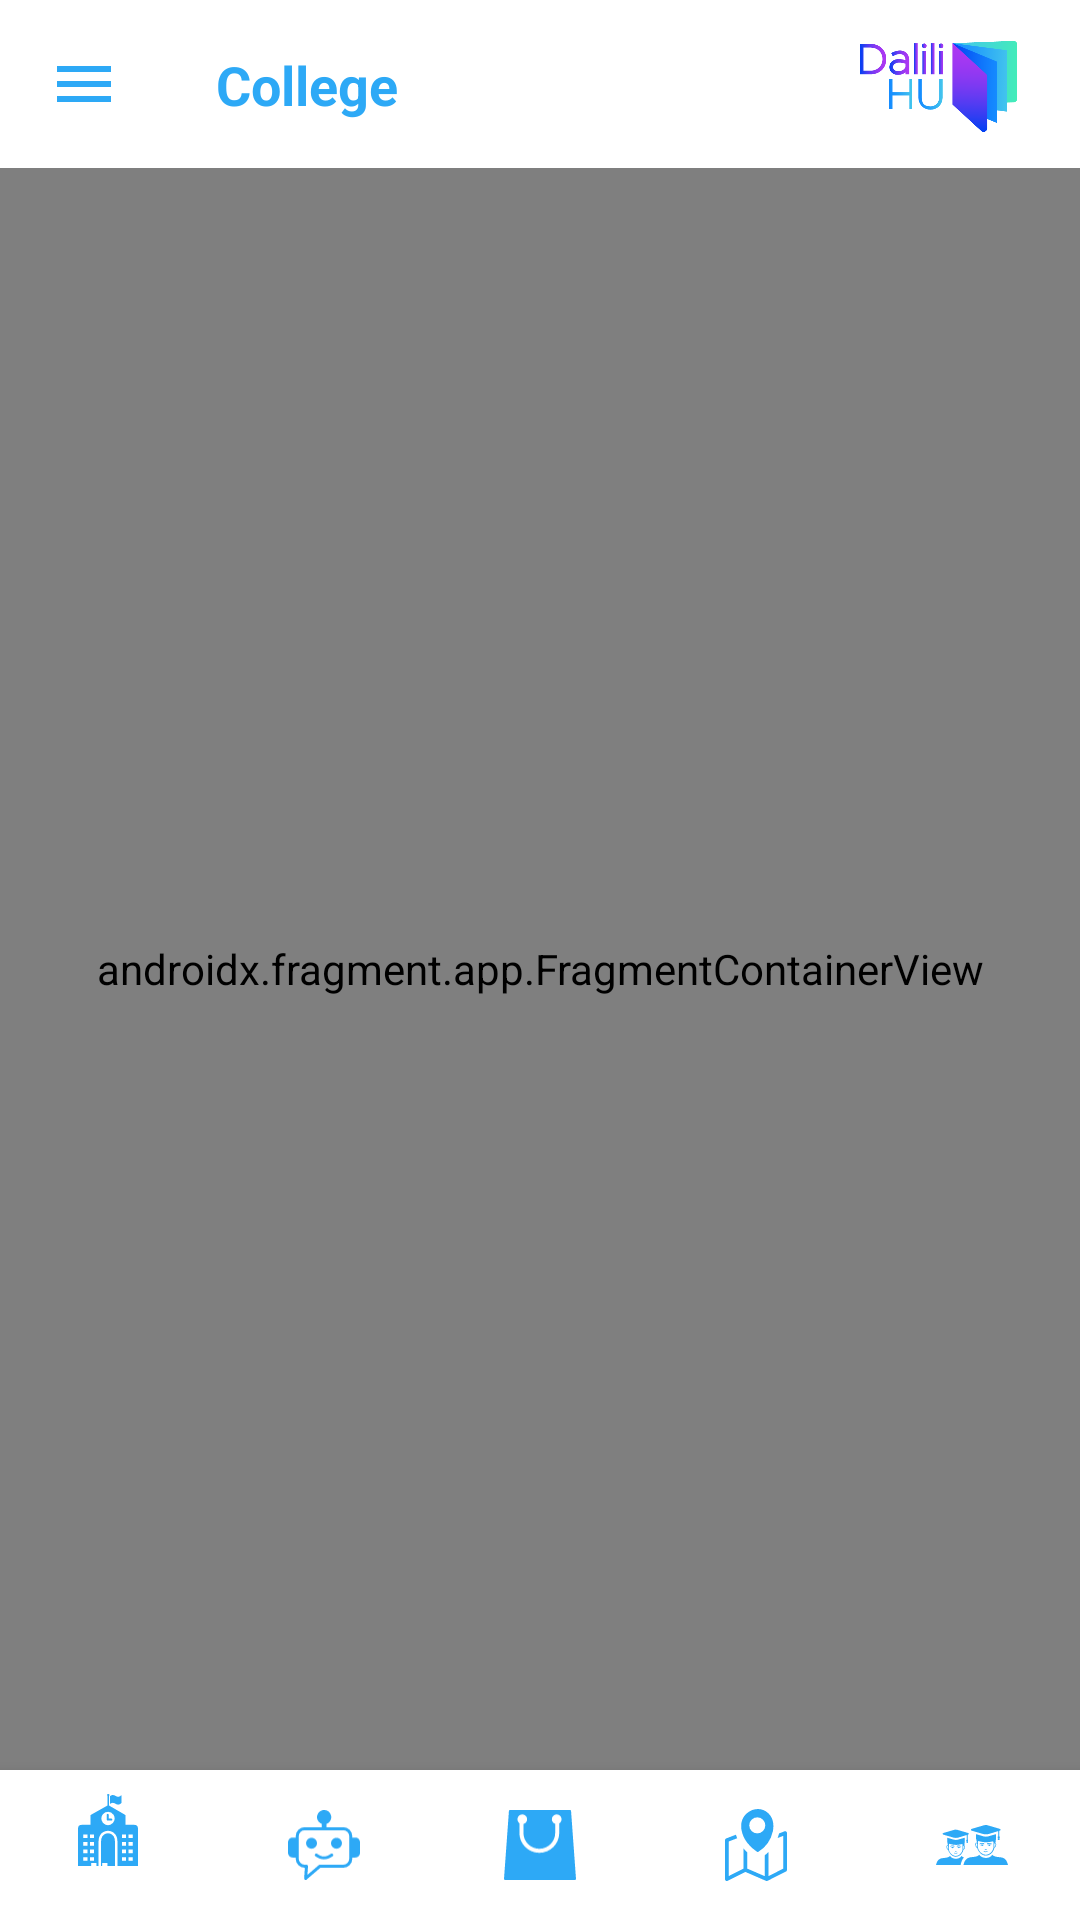

Reconstruct the res/layout file that produces this screen, plus the resources it refers to.
<!-- AndroidManifest.xml: application theme Theme.DaliliHU -->
<!-- res/layout/activity_main.xml -->
<?xml version="1.0" encoding="utf-8"?>
<layout xmlns:android="http://schemas.android.com/apk/res/android"
    xmlns:app="http://schemas.android.com/apk/res-auto"
    xmlns:tools="http://schemas.android.com/tools">

    <data>

    </data>

    <androidx.drawerlayout.widget.DrawerLayout
        android:id="@+id/drawer_layout"
        android:layout_width="match_parent"
        android:layout_height="match_parent"
        tools:context=".MainActivity">

        <androidx.constraintlayout.widget.ConstraintLayout
            android:layout_width="match_parent"
            android:layout_height="match_parent"
            android:orientation="vertical"
            tools:context=".features.main.presentation.MainActivity">

            <com.google.android.material.appbar.AppBarLayout
                android:id="@+id/app_bar"
                android:layout_width="match_parent"
                android:layout_height="?actionBarSize"
                app:layout_constraintTop_toTopOf="parent">

                <androidx.appcompat.widget.Toolbar
                    android:id="@+id/toolbar_main"
                    android:layout_width="match_parent"
                    android:layout_height="wrap_content"
                    android:background="@color/on_primary"
                    app:navigationIcon="@drawable/ic_menu"
                    app:title="Chats"
                    app:titleTextColor="@color/white">

                    <androidx.constraintlayout.widget.ConstraintLayout
                        android:layout_width="match_parent"
                        android:layout_height="wrap_content">

                        <TextView
                            android:id="@+id/tv_full_name"
                            android:layout_width="wrap_content"
                            android:layout_height="wrap_content"
                            android:text="College"
                            android:textColor="@color/secondary_variant"
                            android:textSize="18sp"
                            android:textStyle="bold"
                            android:visibility="visible"
                            app:layout_constraintBottom_toBottomOf="parent"
                            app:layout_constraintStart_toStartOf="parent"
                            app:layout_constraintTop_toTopOf="parent" />

                        <androidx.appcompat.widget.AppCompatImageView
                            android:layout_width="0dp"
                            android:layout_height="match_parent"
                            android:layout_marginHorizontal="20dp"
                            app:layout_constraintDimensionRatio="4:4"
                            app:layout_constraintEnd_toEndOf="parent"
                            app:srcCompat="@drawable/dalili_logo" />

                    </androidx.constraintlayout.widget.ConstraintLayout>


                </androidx.appcompat.widget.Toolbar>

            </com.google.android.material.appbar.AppBarLayout>


            <androidx.fragment.app.FragmentContainerView
                android:id="@+id/fragment_navigation_container"
                android:name="androidx.navigation.fragment.NavHostFragment"
                android:layout_width="match_parent"
                android:layout_height="0dp"
                app:defaultNavHost="true"
                app:layout_behavior="@string/appbar_scrolling_view_behavior"
                app:layout_constraintBottom_toTopOf="@id/bottom_nav"
                app:layout_constraintTop_toBottomOf="@id/app_bar"

                app:navGraph="@navigation/navigation_activity_main"
                />

            <com.google.android.material.bottomnavigation.BottomNavigationView
                android:id="@+id/bottom_nav"
                android:layout_width="match_parent"
                android:layout_height="50dp"
                android:background="@color/on_primary"
                app:itemIconTint="@color/secondary_variant"
                app:itemTextColor="@color/on_primary"
                app:layout_constraintBottom_toBottomOf="parent"
                app:menu="@menu/bottom_menu" />



        </androidx.constraintlayout.widget.ConstraintLayout>

        <com.google.android.material.navigation.NavigationView
            android:id="@+id/nav_view"
            android:layout_width="wrap_content"
            android:layout_height="match_parent"
            android:layout_gravity="start"
            android:fitsSystemWindows="true"
            android:paddingBottom="10dp"
            app:headerLayout="@layout/activity_for_drawer"
            app:menu="@menu/side_menu" />
    </androidx.drawerlayout.widget.DrawerLayout>

</layout>
<!-- res/layout/activity_for_drawer.xml (included above) -->
<?xml version="1.0" encoding="utf-8"?>
<LinearLayout xmlns:android="http://schemas.android.com/apk/res/android"
    xmlns:app="http://schemas.android.com/apk/res-auto"
    android:layout_width="wrap_content"
    android:layout_height="wrap_content"
    android:background="#B3ADAD"
    android:gravity="bottom"
    android:orientation="vertical"
    android:theme="@style/ThemeOverlay.AppCompat.Dark">

    <ImageView
        android:id="@+id/imageView"
        android:layout_width="match_parent"
        android:layout_height="215dp"
        app:srcCompat="@drawable/dalili_logo" />




</LinearLayout>
<!-- resources referenced by this layout -->
<resources>
  <color name="on_primary">#FFFFFFFF</color>
  <color name="secondary_variant">#2da9f6</color>
  <color name="white">#FFFFFFFF</color>
  <!-- drawable dalili_logo: png bitmap (drawable, 15464 bytes) -->
  <!-- drawable ic_menu (drawable) -->
  <vector xmlns:android="http://schemas.android.com/apk/res/android"
      android:width="24dp"
      android:height="24dp"
      android:tint="@color/secondary_variant"
      android:viewportWidth="24"
      android:viewportHeight="24">
      <path
          android:fillColor="@color/secondary"
          android:pathData="M3,18h18v-2L3,16v2zM3,13h18v-2L3,11v2zM3,6v2h18L21,6L3,6z" />
  </vector>
  <style name="Theme.DaliliHU" parent="Theme.MaterialComponents.DayNight.DarkActionBar">
          
          <item name="colorPrimary">@color/primary</item>
          <item name="colorPrimaryVariant">@color/primary_variant</item>
          <item name="colorOnPrimary">@color/white</item>
          
          <item name="colorSecondary">@color/secondary</item>
          <item name="colorSecondaryVariant">@color/secondary_variant</item>
          <item name="colorOnSecondary">@color/black</item>
          <item name="colorPrimaryDark">@color/primary</item>
          <item name="colorAccent">@color/primary</item>
  
  
      </style>
  <color name="secondary">#0040f2</color>
  <color name="primary">#Ac37f2</color>
  <color name="primary_variant">#43d8d5</color>
  <color name="black">#FF000000</color>
</resources>
